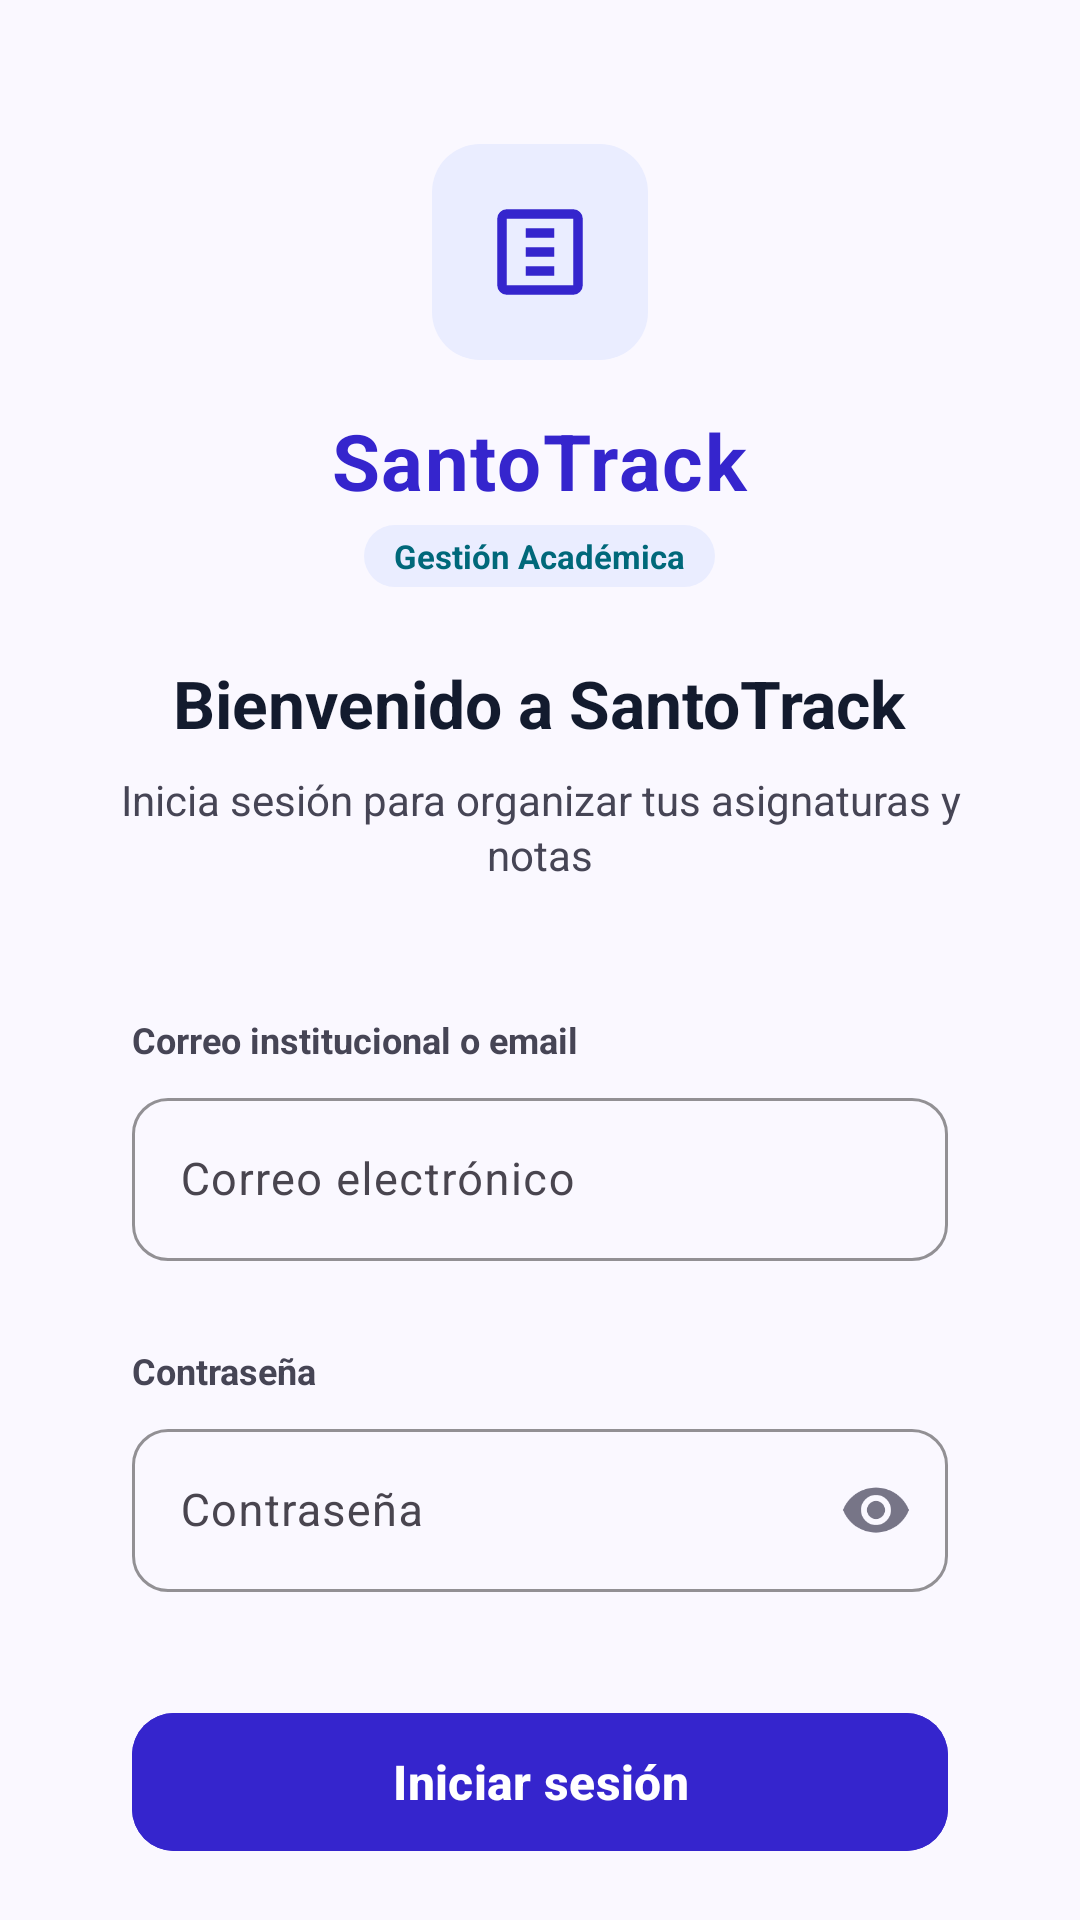

Android layout source for this screen:
<!-- AndroidManifest.xml: application theme Theme.SantoTrack -->
<!-- res/layout/activity_login.xml -->
<?xml version="1.0" encoding="utf-8"?>
<androidx.core.widget.NestedScrollView 
    xmlns:android="http://schemas.android.com/apk/res/android"
    xmlns:app="http://schemas.android.com/apk/res-auto"
    xmlns:tools="http://schemas.android.com/tools"
    android:id="@+id/login_root"
    android:layout_width="match_parent"
    android:layout_height="match_parent"
    android:fillViewport="true"
    android:background="@color/background">

    <LinearLayout
        android:layout_width="match_parent"
        android:layout_height="wrap_content"
        android:orientation="vertical"
        android:gravity="center_horizontal"
        android:paddingHorizontal="24dp"
        android:paddingVertical="32dp">

        
        <FrameLayout
            android:layout_width="72dp"
            android:layout_height="72dp"
            android:layout_marginTop="16dp"
            android:layout_marginBottom="16dp"
            android:background="@drawable/bg_pill_surface">

            <ImageView
                android:layout_width="38dp"
                android:layout_height="38dp"
                android:layout_gravity="center"
                android:src="@drawable/ic_auto_stories"
                app:tint="@color/primary"
                android:contentDescription="@string/app_name" />
        </FrameLayout>

        
        <TextView
            android:layout_width="wrap_content"
            android:layout_height="wrap_content"
            android:text="@string/app_name"
            android:textColor="@color/primary"
            android:textSize="26sp"
            android:textStyle="bold"
            android:letterSpacing="0.02" />

        
        <TextView
            android:layout_width="wrap_content"
            android:layout_height="wrap_content"
            android:layout_marginTop="4dp"
            android:paddingHorizontal="10dp"
            android:paddingVertical="3dp"
            android:background="@drawable/bg_pill_surface"
            android:text="Gestión Académica"
            android:textColor="@color/secondary"
            android:textSize="11sp"
            android:textStyle="bold" />

        
        <TextView
            android:id="@+id/tv_login_title"
            android:layout_width="wrap_content"
            android:layout_height="wrap_content"
            android:layout_marginTop="24dp"
            android:text="@string/login_welcome_title"
            android:textColor="@color/on_surface"
            android:textSize="22sp"
            android:textStyle="bold"
            android:textAlignment="center" />

        
        <TextView
            android:id="@+id/tv_login_subtitle"
            android:layout_width="match_parent"
            android:layout_height="wrap_content"
            android:layout_marginTop="8dp"
            android:layout_marginBottom="24dp"
            android:text="@string/login_welcome_subtitle"
            android:textColor="@color/on_surface_variant"
            android:textSize="14sp"
            android:textAlignment="center"
            android:lineSpacingExtra="2dp" />

        
        <LinearLayout
            android:id="@+id/layout_error_banner"
            android:layout_width="match_parent"
            android:layout_height="wrap_content"
            android:layout_marginBottom="16dp"
            android:background="@drawable/bg_pill_error"
            android:gravity="center_vertical"
            android:orientation="horizontal"
            android:paddingHorizontal="14dp"
            android:paddingVertical="10dp"
            android:visibility="gone"
            tools:visibility="visible">

            <ImageView
                android:layout_width="20dp"
                android:layout_height="20dp"
                android:src="@drawable/ic_warning"
                app:tint="@color/on_error_container"
                android:contentDescription="Alerta" />

            <TextView
                android:id="@+id/tv_error_banner"
                android:layout_width="0dp"
                android:layout_height="wrap_content"
                android:layout_marginStart="10dp"
                android:layout_weight="1"
                android:text="@string/login_error_invalid_credentials"
                android:textColor="@color/on_error_container"
                android:textSize="13sp" />
        </LinearLayout>

        
        <LinearLayout
            android:layout_width="match_parent"
            android:layout_height="wrap_content"
            android:background="@drawable/bg_rounded_surface"
            android:orientation="vertical"
            android:padding="20dp"
            android:elevation="2dp">

            
            <TextView
                android:layout_width="wrap_content"
                android:layout_height="wrap_content"
                android:text="Correo institucional o email"
                android:textColor="@color/on_surface_variant"
                android:textSize="12sp"
                android:textStyle="bold"
                android:layout_marginBottom="6dp" />

            <com.google.android.material.textfield.TextInputLayout
                android:id="@+id/til_email"
                style="@style/Widget.Material3.TextInputLayout.OutlinedBox"
                android:layout_width="match_parent"
                android:layout_height="wrap_content"
                android:hint="@string/login_email_hint"
                app:boxCornerRadiusTopStart="12dp"
                app:boxCornerRadiusTopEnd="12dp"
                app:boxCornerRadiusBottomStart="12dp"
                app:boxCornerRadiusBottomEnd="12dp"
                app:startIconDrawable="@drawable/ic_mail"
                app:startIconTint="@color/outline"
                app:boxStrokeColor="@color/primary"
                app:errorEnabled="true">

                <com.google.android.material.textfield.TextInputEditText
                    android:id="@+id/et_email"
                    android:layout_width="match_parent"
                    android:layout_height="wrap_content"
                    android:inputType="textEmailAddress"
                    android:maxLines="1"
                    android:autofillHints="emailAddress"
                    android:imeOptions="actionNext"
                    android:textColor="@color/on_surface"
                    android:textSize="15sp" />
            </com.google.android.material.textfield.TextInputLayout>

            
            <TextView
                android:layout_width="wrap_content"
                android:layout_height="wrap_content"
                android:text="Contraseña"
                android:textColor="@color/on_surface_variant"
                android:textSize="12sp"
                android:textStyle="bold"
                android:layout_marginTop="8dp"
                android:layout_marginBottom="6dp" />

            <com.google.android.material.textfield.TextInputLayout
                android:id="@+id/til_password"
                style="@style/Widget.Material3.TextInputLayout.OutlinedBox"
                android:layout_width="match_parent"
                android:layout_height="wrap_content"
                android:hint="@string/login_password_hint"
                app:boxCornerRadiusTopStart="12dp"
                app:boxCornerRadiusTopEnd="12dp"
                app:boxCornerRadiusBottomStart="12dp"
                app:boxCornerRadiusBottomEnd="12dp"
                app:startIconDrawable="@drawable/ic_lock"
                app:startIconTint="@color/outline"
                app:endIconMode="password_toggle"
                app:endIconTint="@color/outline"
                app:boxStrokeColor="@color/primary"
                app:errorEnabled="true">

                <com.google.android.material.textfield.TextInputEditText
                    android:id="@+id/et_password"
                    android:layout_width="match_parent"
                    android:layout_height="wrap_content"
                    android:inputType="textPassword"
                    android:maxLines="1"
                    android:autofillHints="password"
                    android:imeOptions="actionDone"
                    android:textColor="@color/on_surface"
                    android:textSize="15sp" />
            </com.google.android.material.textfield.TextInputLayout>

            
            <FrameLayout
                android:layout_width="match_parent"
                android:layout_height="wrap_content"
                android:layout_marginTop="16dp">

                <com.google.android.material.button.MaterialButton
                    android:id="@+id/btn_login"
                    android:layout_width="match_parent"
                    android:layout_height="54dp"
                    android:backgroundTint="@color/primary"
                    android:text="@string/login_button_text"
                    android:textColor="@color/on_primary"
                    android:textSize="16sp"
                    android:textStyle="bold"
                    app:cornerRadius="14dp"
                    android:textAllCaps="false" />

                <ProgressBar
                    android:id="@+id/progress_login"
                    android:layout_width="28dp"
                    android:layout_height="28dp"
                    android:layout_gravity="center"
                    android:indeterminate="true"
                    android:indeterminateTint="@color/on_primary"
                    android:visibility="gone" />
            </FrameLayout>

        </LinearLayout>

        
        <TextView
            android:id="@+id/tv_go_to_register"
            android:layout_width="wrap_content"
            android:layout_height="wrap_content"
            android:layout_marginTop="20dp"
            android:padding="8dp"
            android:text="@string/login_create_account_prompt"
            android:textColor="@color/primary"
            android:textSize="14sp"
            android:textStyle="bold" />

    </LinearLayout>

</androidx.core.widget.NestedScrollView>
<!-- resources referenced by this layout -->
<resources>
  <color name="background">#faf8ff</color>
  <color name="on_error_container">#93000a</color>
  <color name="on_primary">#ffffff</color>
  <color name="on_surface">#131b2e</color>
  <color name="on_surface_variant">#464555</color>
  <color name="outline">#777587</color>
  <color name="primary">#3525cd</color>
  <color name="secondary">#00687a</color>
  <!-- drawable bg_pill_error (drawable) -->
  <?xml version="1.0" encoding="utf-8"?>
  <shape xmlns:android="http://schemas.android.com/apk/res/android" android:shape="rectangle">
      <solid android:color="@color/error_container" />
      <corners android:radius="16dp" />
  </shape>
  <!-- drawable bg_pill_surface (drawable) -->
  <?xml version="1.0" encoding="utf-8"?>
  <shape xmlns:android="http://schemas.android.com/apk/res/android" android:shape="rectangle">
      <solid android:color="@color/surface_container" />
      <corners android:radius="16dp" />
  </shape>
  <!-- drawable ic_auto_stories (drawable) -->
  <?xml version="1.0" encoding="utf-8"?>
  <vector xmlns:android="http://schemas.android.com/apk/res/android"
      android:width="24dp"
      android:height="24dp"
      android:viewportWidth="24"
      android:viewportHeight="24">
      <path
          android:fillColor="#FF000000"
          android:pathData="M19,3H5A2,2,0,0,0,3,5V19A2,2,0,0,0,5,21H19A2,2,0,0,0,21,19V5A2,2,0,0,0,19,3ZM19,19H5V5H19V19ZM9,7H15V9H9V7ZM9,11H15V13H9V11ZM9,15H15V17H9V15Z" />
  </vector>
  <!-- drawable ic_warning (drawable) -->
  <?xml version="1.0" encoding="utf-8"?>
  <vector xmlns:android="http://schemas.android.com/apk/res/android"
      android:width="24dp"
      android:height="24dp"
      android:viewportWidth="24"
      android:viewportHeight="24">
      <path
          android:fillColor="#FF000000"
          android:pathData="M12,2L1,21H23L12,2ZM12,6L19.53,19H4.47L12,6ZM11,10V14H13V10H11ZM11,16V18H13V16H11Z" />
  </vector>
  <string name="app_name">SantoTrack</string>
  <string name="login_button_text">Iniciar sesión</string>
  <string name="login_create_account_prompt">¿No tienes cuenta? Regístrate aquí</string>
  <string name="login_email_hint">Correo electrónico</string>
  <string name="login_error_invalid_credentials">Credenciales incorrectas. Verifica tu correo y contraseña.</string>
  <string name="login_password_hint">Contraseña</string>
  <string name="login_welcome_subtitle">Inicia sesión para organizar tus asignaturas y notas</string>
  <string name="login_welcome_title">Bienvenido a SantoTrack</string>
  <style name="Theme.SantoTrack" parent="Base.Theme.SantoTrack" />
  <color name="error_container">#ffdad6</color>
  <color name="surface_container">#eaedff</color>
  <color name="primary_container">#4f46e5</color>
  <color name="secondary_container">#57dffe</color>
  <color name="on_secondary">#ffffff</color>
  <color name="surface">#faf8ff</color>
  <color name="on_background">#131b2e</color>
  <color name="transparent">#00000000</color>
  <style name="Widget.SantoTrack.BottomNavigationView" parent="Widget.Material3.BottomNavigationView">
          <item name="android:background">@color/surface</item>
          <item name="itemIconTint">@color/bottom_nav_color_state</item>
          <item name="itemTextColor">@color/bottom_nav_color_state</item>
          <item name="itemActiveIndicatorStyle">@null</item>
      </style>
</resources>
